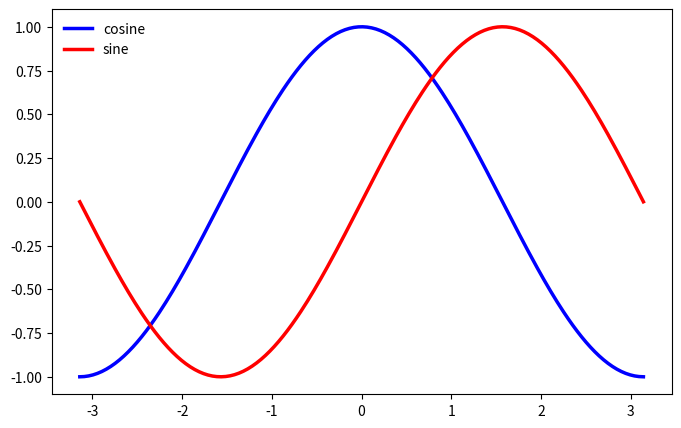

Recreate this plot in Python.
# -----------------------------------------------------------------------------
# Copyright (c) 2015, Nicolas P. Rougier. All Rights Reserved.
# Distributed under the (new) BSD License. See LICENSE.txt for more info.
# -----------------------------------------------------------------------------
import numpy as np
import matplotlib.pyplot as plt

plt.figure(figsize=(8,5), dpi=80)
ax = plt.subplot(111)


X = np.linspace(-np.pi, np.pi, 256,endpoint=True)
C,S = np.cos(X), np.sin(X)

plt.plot(X, C, color="blue", linewidth=2.5, linestyle="-", label="cosine")
plt.plot(X, S, color="red", linewidth=2.5, linestyle="-", label="sine")



plt.legend(loc='upper left', frameon=False)
# plt.savefig("../figures/exercice_8.png",dpi=72)
plt.show()